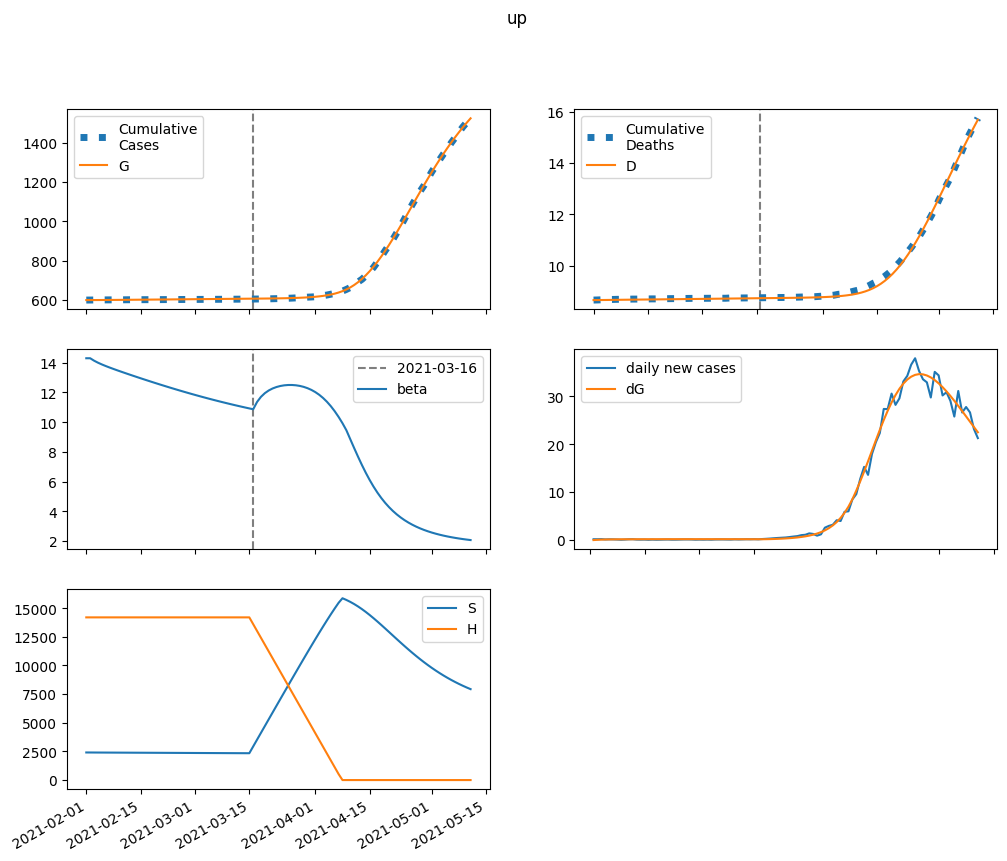

Values plotted in this chart, from the file beside it:
series, 2021-02-01, 2021-02-02, 2021-02-03, 2021-02-04, 2021-02-05, 2021-02-06, 2021-02-07, 2021-02-08, 2021-02-09, 2021-02-10, 2021-02-11, 2021-02-12, 2021-02-13, 2021-02-14, 2021-02-15, 2021-02-16, 2021-02-17, 2021-02-18, 2021-02-19, 2021-02-20, 2021-02-21, 2021-02-22, 2021-02-23
S, 2408694, 2406284, 2404243, 2402426, 2400745, 2399144, 2397589, 2396058, 2394539, 2393023, 2391505, 2389982, 2388454, 2386920, 2385379, 2383832, 2382280, 2380723, 2379161, 2377597, 2376030, 2374461, 2372892
E, 0.0, 2410, 3970, 4992, 5675, 6141, 6468, 6705, 6883, 7023, 7136, 7231, 7313, 7385, 7449, 7506, 7557, 7603, 7643, 7679, 7710, 7737, 7759
I, 1662, 1264, 1018, 868.6, 779.2, 727.4, 699.1, 685.4, 680.6, 681.2, 685, 690.5, 697, 703.9, 710.8, 717.6, 724.1, 730.3, 736.1, 741.5, 746.4, 750.9, 754.9
A, 12316, 10723, 9761, 9198, 8889, 8739, 8691, 8707, 8763, 8842, 8937, 9039, 9144, 9250, 9355, 9458, 9558, 9654, 9745, 9832, 9914, 9990, 10062
IH, 0.0, 67.65, 97.05, 106.9, 107.4, 104.1, 99.82, 95.76, 92.47, 90.05, 88.44, 87.51, 87.11, 87.11, 87.38, 87.85, 88.44, 89.11, 89.81, 90.52, 91.21, 91.88, 92.52
IN, 330.5, 647.4, 871.9, 1038, 1168, 1275, 1367, 1449, 1525, 1598, 1667, 1734, 1800, 1864, 1927, 1988, 2049, 2108, 2166, 2222, 2278, 2332, 2385
D, 8658, 8658, 8659, 8661, 8663, 8665, 8667, 8669, 8671, 8672, 8674, 8676, 8677, 8679, 8680, 8682, 8684, 8685, 8687, 8688, 8690, 8692, 8694
R, 0.0, 1606, 3041, 4369, 5634, 6865, 8080, 9291, 10507, 11731, 12969, 14221, 15488, 16772, 18072, 19389, 20721, 22069, 23432, 24810, 26201, 27605, 29022
G, 600299, 600299, 600356, 600451, 600569, 600704, 600850, 601004, 601164, 601327, 601494, 601664, 601836, 602010, 602185, 602362, 602541, 602721, 602901, 603083, 603266, 603449, 603633
H, 14198855, 14198855, 14198855, 14198855, 14198855, 14198855, 14198855, 14198855, 14198855, 14198855, 14198855, 14198855, 14198855, 14198855, 14198855, 14198855, 14198855, 14198855, 14198855, 14198855, 14198855, 14198855, 14198855
beta, 14.3, 14.3, 14.14, 14.01, 13.89, 13.78, 13.68, 13.58, 13.49, 13.4, 13.31, 13.22, 13.13, 13.04, 12.96, 12.87, 12.79, 12.7, 12.62, 12.54, 12.46, 12.37, 12.29
